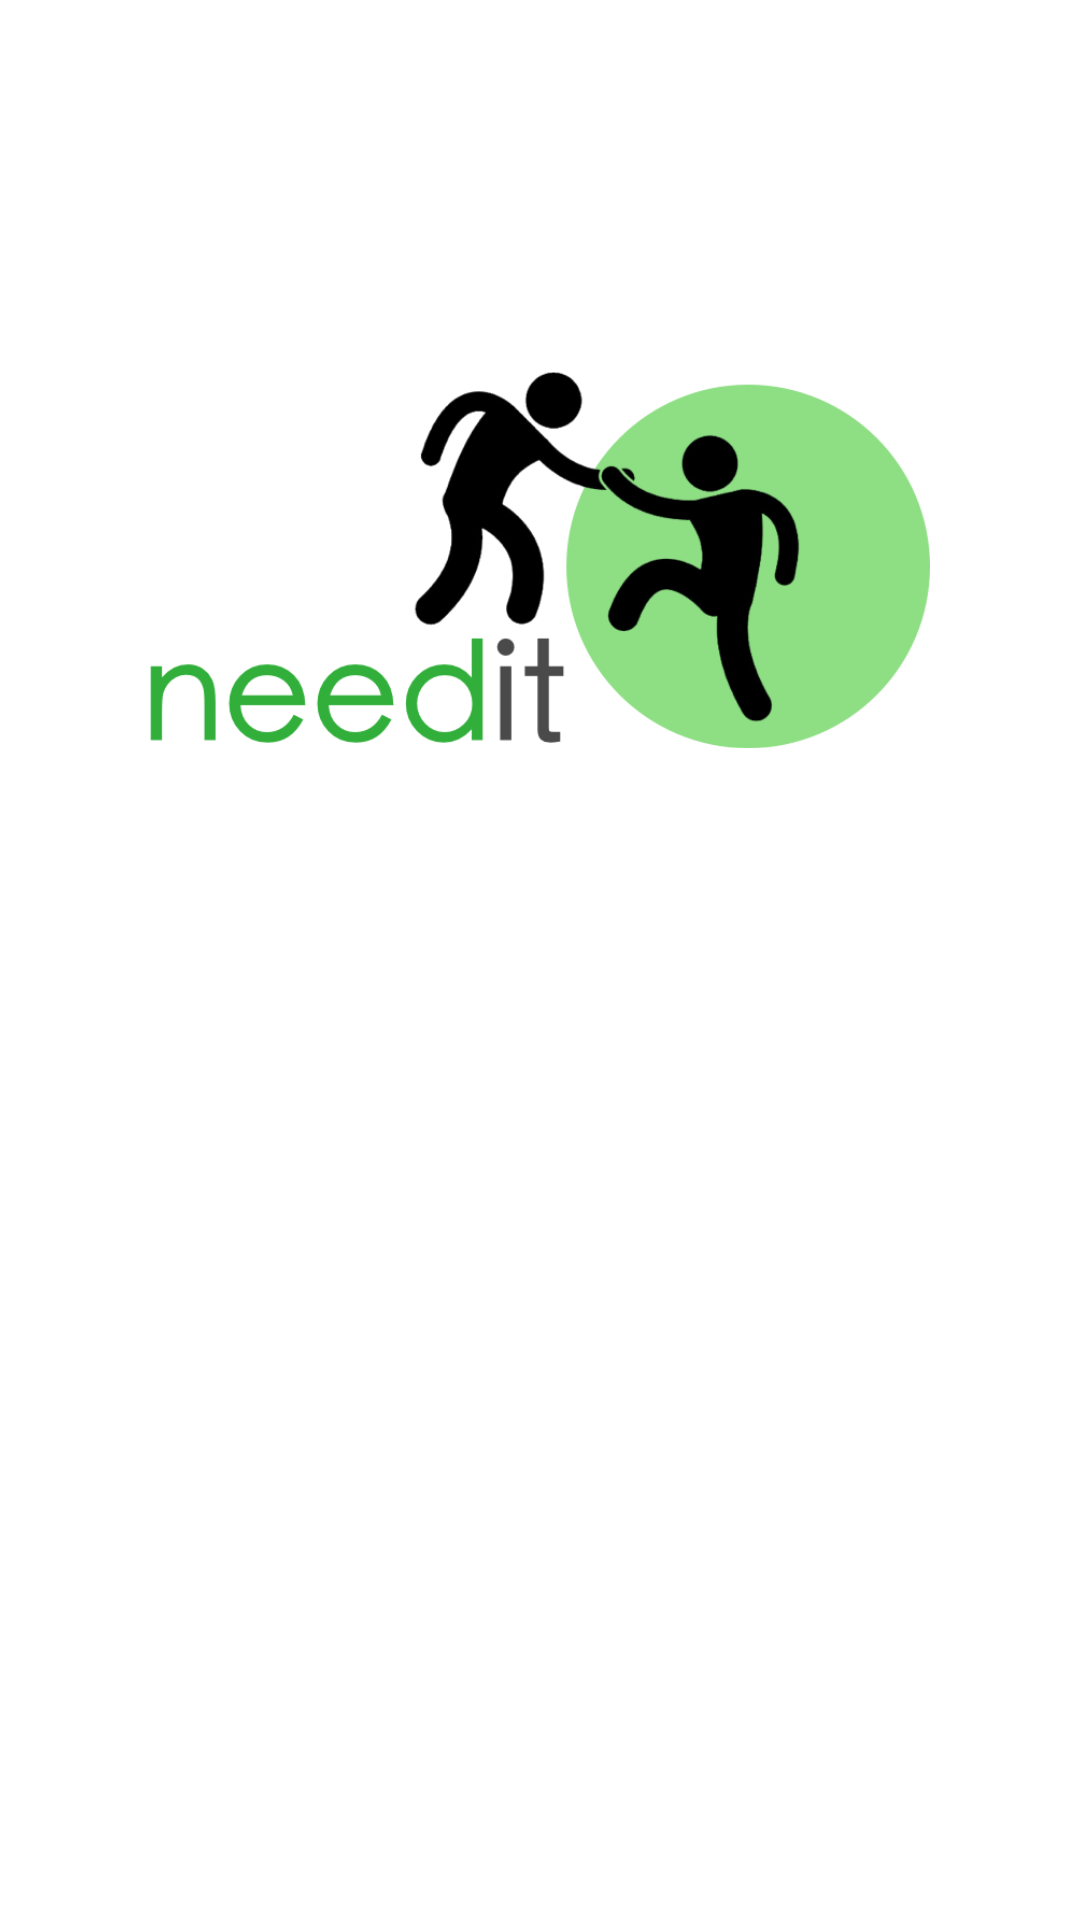

Android layout source for this screen:
<!-- AndroidManifest.xml: application theme AppTheme -->
<!-- res/layout/activity_splash.xml -->
<FrameLayout xmlns:android="http://schemas.android.com/apk/res/android"
    xmlns:tools="http://schemas.android.com/tools"
    android:layout_width="match_parent"
    android:layout_height="match_parent"
    android:background="#ffffff"
    tools:context="mydomain.needit.SplashActivity"
    android:padding="20dp">

    <RelativeLayout
        android:layout_width="match_parent"
        android:layout_height="match_parent"
        android:layout_gravity="center_horizontal">

        <ImageView
            android:layout_width="wrap_content"
            android:layout_height="wrap_content"
            android:id="@+id/imageView2"
            android:layout_marginTop="20dp"
            android:padding="30dp"
            android:src="@drawable/needit_logo"
            android:layout_alignParentTop="true"
            android:layout_centerHorizontal="true" />

        <ProgressBar
            style="?android:attr/progressBarStyleLarge"
            android:layout_width="wrap_content"
            android:layout_height="wrap_content"
            android:id="@+id/progressBar"
            android:layout_alignParentBottom="true"
            android:layout_centerHorizontal="true"
            android:layout_marginBottom="55dp" />

    </RelativeLayout>

</FrameLayout>
<!-- resources referenced by this layout -->
<resources>
  <!-- drawable needit_logo: png bitmap (drawable-hdpi, 58415 bytes) -->
  <style name="AppTheme" parent="Theme.AppCompat.Light.DarkActionBar">
          
          <item name="colorPrimary">@color/colorPrimary</item>
          <item name="colorPrimaryDark">@color/colorPrimaryDark</item>
          <item name="colorAccent">@color/colorAccent</item>
      </style>
  <color name="colorPrimary">#8fdf84</color>
  <color name="colorPrimaryDark">#3f9d42</color>
  <color name="colorAccent">#22441e</color>
</resources>
